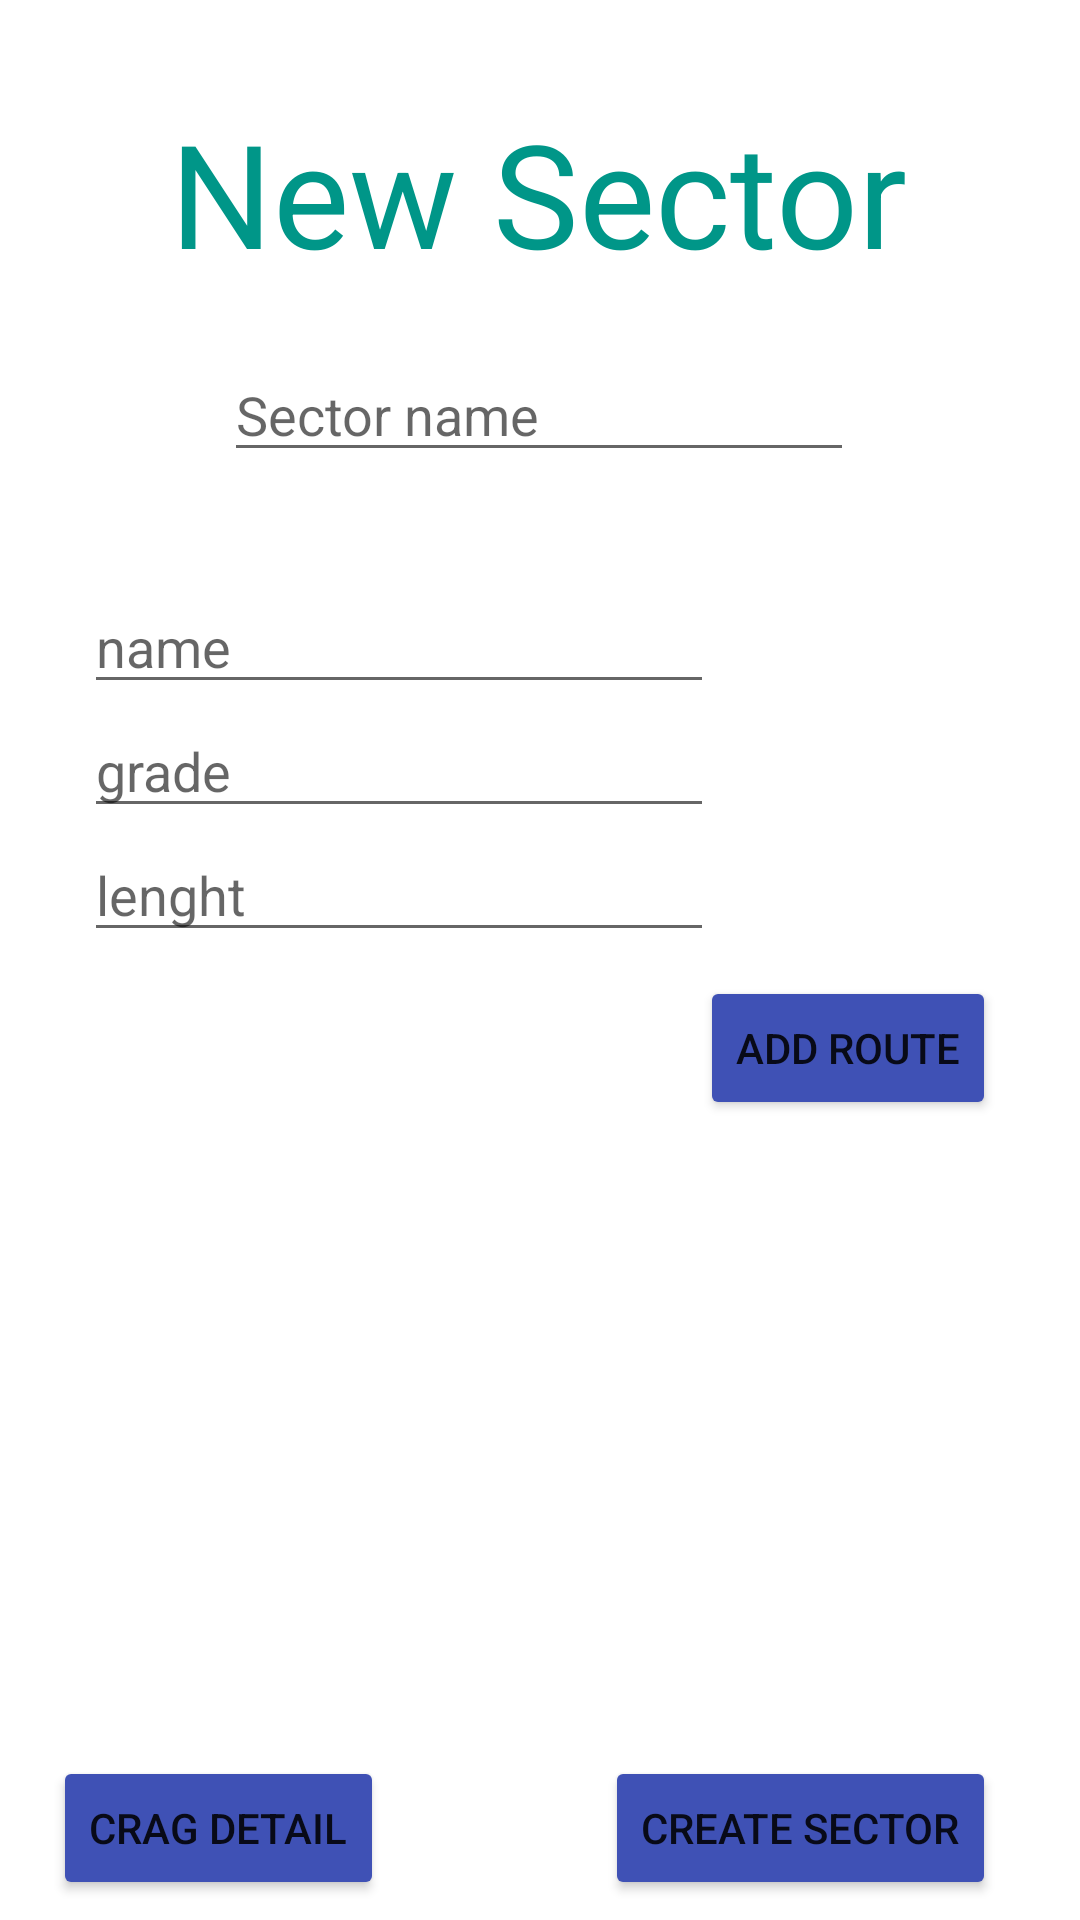

Here is an Android app screen rendered from its layout file. Give the layout XML and the strings, colors and styles it references.
<!-- AndroidManifest.xml: application theme Theme.TirocinioJustClimb -->
<!-- res/layout/activity_add_sector.xml -->
<?xml version="1.0" encoding="utf-8"?>
<androidx.constraintlayout.widget.ConstraintLayout xmlns:android="http://schemas.android.com/apk/res/android"
    xmlns:app="http://schemas.android.com/apk/res-auto"
    xmlns:tools="http://schemas.android.com/tools"
    android:layout_width="match_parent"
    android:layout_height="match_parent"
    tools:context=".add_sector">

    <TextView
        android:id="@+id/new_sector_title5"
        android:layout_width="wrap_content"
        android:layout_height="wrap_content"
        android:layout_marginTop="32dp"
        android:fontFamily="sans-serif-thin"
        android:text="@string/Title_new_sector"
        android:textColor="#009688"
        android:textSize="48sp"
        android:textStyle="bold"
        android:typeface="normal"
        app:layout_constraintEnd_toEndOf="parent"
        app:layout_constraintHorizontal_bias="0.496"
        app:layout_constraintStart_toStartOf="parent"
        app:layout_constraintTop_toTopOf="parent" />

    <EditText
        android:id="@+id/new_sector_name"
        android:layout_width="wrap_content"
        android:layout_height="wrap_content"
        android:layout_marginTop="116dp"
        android:ems="10"
        android:hint="@string/hint_name"
        android:inputType="textPersonName"
        app:layout_constraintEnd_toEndOf="parent"
        app:layout_constraintHorizontal_bias="0.497"
        app:layout_constraintStart_toStartOf="parent"
        app:layout_constraintTop_toTopOf="parent" />

    <TableLayout
        android:id="@+id/new_routes_table"
        android:layout_width="350dp"
        android:layout_height="180dp"
        android:layout_marginTop="80dp"
        app:layout_constraintEnd_toEndOf="parent"
        app:layout_constraintHorizontal_bias="0.491"
        app:layout_constraintStart_toStartOf="parent"
        app:layout_constraintTop_toBottomOf="@+id/new_route_lenght">

    </TableLayout>

    <EditText
        android:id="@+id/new_route_name"
        android:layout_width="wrap_content"
        android:layout_height="wrap_content"
        android:layout_marginStart="28dp"
        android:layout_marginLeft="28dp"
        android:layout_marginTop="36dp"
        android:ems="10"
        android:hint="@string/hint_route_name"
        android:inputType="textPersonName"
        app:layout_constraintStart_toStartOf="parent"
        app:layout_constraintTop_toBottomOf="@+id/new_sector_name" />

    <EditText
        android:id="@+id/new_route_grade"
        android:layout_width="wrap_content"
        android:layout_height="wrap_content"
        android:ems="10"
        android:hint="@string/hint_route_grade"
        android:inputType="textPersonName"
        app:layout_constraintEnd_toEndOf="@+id/new_route_name"
        app:layout_constraintStart_toStartOf="@+id/new_route_name"
        app:layout_constraintTop_toBottomOf="@+id/new_route_name" />

    <EditText
        android:id="@+id/new_route_lenght"
        android:layout_width="wrap_content"
        android:layout_height="wrap_content"
        android:ems="10"
        android:hint="@string/hint_route_lenght"
        android:inputType="textPersonName"
        app:layout_constraintEnd_toEndOf="@+id/new_route_grade"
        app:layout_constraintStart_toStartOf="@+id/new_route_grade"
        app:layout_constraintTop_toBottomOf="@+id/new_route_grade" />


    <Button
        android:id="@+id/add_route_btn"
        android:layout_width="wrap_content"
        android:layout_height="wrap_content"
        android:layout_marginTop="8dp"
        android:layout_marginEnd="28dp"
        android:text="@string/add_route"
        app:backgroundTint="#3F51B5"
        app:layout_constraintEnd_toEndOf="parent"
        app:layout_constraintTop_toBottomOf="@+id/new_route_lenght" />

    <Button
        android:id="@+id/create_sector_btn"
        android:layout_width="wrap_content"
        android:layout_height="wrap_content"
        android:layout_marginTop="212dp"
        android:layout_marginEnd="28dp"
        android:text="@string/create_sector"
        app:backgroundTint="#3F51B5"
        app:layout_constraintEnd_toEndOf="parent"
        app:layout_constraintTop_toBottomOf="@+id/add_route_btn" />

    <Button
        android:id="@+id/return_to_crag_detail2"
        android:layout_width="wrap_content"
        android:layout_height="wrap_content"
        android:layout_marginTop="212dp"
        android:layout_marginEnd="232dp"
        android:text="@string/returnToCrag_detail"
        app:backgroundTint="#3F51B5"
        app:layout_constraintEnd_toEndOf="parent"
        app:layout_constraintTop_toBottomOf="@+id/add_route_btn" />

</androidx.constraintlayout.widget.ConstraintLayout>
<!-- resources referenced by this layout -->
<resources>
  <string name="Title_new_sector"> New Sector </string>
  <string name="add_route">Add route</string>
  <string name="create_sector">Create sector</string>
  <string name="hint_name">Sector name</string>
  <string name="hint_route_grade">grade</string>
  <string name="hint_route_lenght">lenght</string>
  <string name="hint_route_name">name</string>
  <string name="returnToCrag_detail"> Crag Detail</string>
  <style name="Theme.TirocinioJustClimb" parent="Theme.MaterialComponents.DayNight.DarkActionBar">
          
          <item name="colorPrimary">@color/purple_500</item>
          <item name="colorPrimaryVariant">@color/purple_700</item>
          <item name="colorOnPrimary">@color/white</item>
          
          <item name="colorSecondary">@color/teal_200</item>
          <item name="colorSecondaryVariant">@color/teal_700</item>
          <item name="colorOnSecondary">@color/black</item>
          
          <item name="android:statusBarColor" tools:targetApi="l">?attr/colorPrimaryVariant</item>
          
      </style>
  <!-- not gathered from this repository: default colours our renderer supplied (Android Studio template values) -->
  <color name="purple_500">#FF6200EE</color>
  <color name="purple_700">#FF3700B3</color>
  <color name="teal_200">#FF03DAC5</color>
  <color name="teal_700">#FF018786</color>
  <color name="black">#FF000000</color>
  <color name="white">#FFFFFFFF</color>
</resources>
